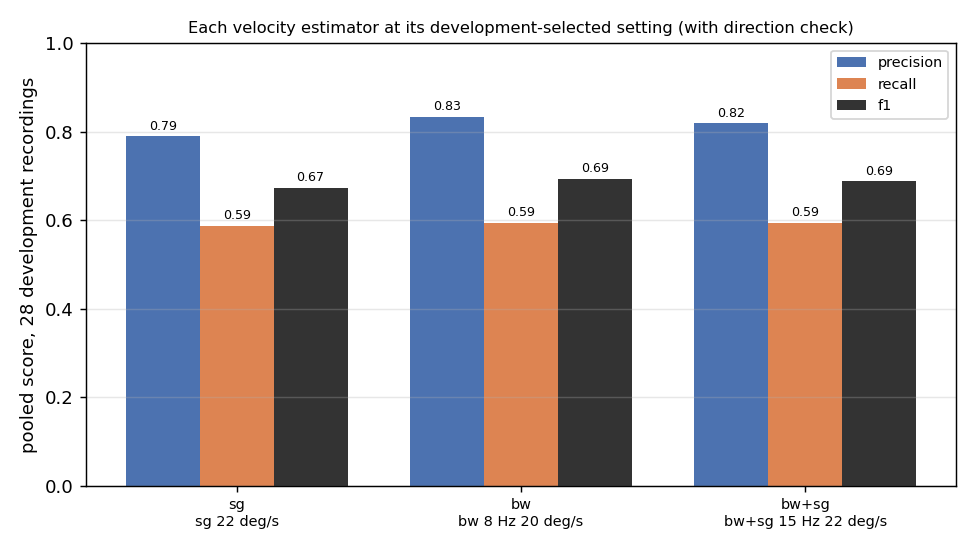

Data behind this chart, as committed beside it:
method, config, group, value, n_trials, tp, fp, fn, precision, recall, f1, fp_per_10s, mean_abs_offset_ms, mean_signed_offset_ms, cross_participant_f1, config_chosen_on_P01, config_chosen_on_P02, edge_detections
sg, sg 22 deg/s, all, all, 28, 94, 25, 66, 0.790, 0.588, 0.674, 0.898, 19.9, -18.4, 0.664, sg 22 deg/s, sg 20 deg/s, 15
sg, sg 22 deg/s, participant, P01, 14, 39, 11, 36, 0.780, 0.520, 0.624, 0.790, 16.2, -13.7, , , , 
sg, sg 22 deg/s, participant, P02, 14, 55, 14, 30, 0.797, 0.647, 0.714, 1.006, 22.4, -21.8, , , , 
sg, sg 22 deg/s, condition, FIXMOVE, 8, 9, 3, 51, 0.750, 0.150, 0.250, 0.377, 24.1, -24.1, , , , 
sg, sg 22 deg/s, condition, FIXSTILL, 8, 0, 7, 0, 0.000, , 0.000, 0.880, , , , , , 
sg, sg 22 deg/s, condition, OKN, 12, 85, 15, 15, 0.850, 0.850, 0.850, 1.257, 19.4, -17.8, , , , 
sg, sg 22 deg/s, direction, LEFT, 10, 50, 10, 36, 0.833, 0.581, 0.685, 1.006, 21.7, -19.7, , , , 
sg, sg 22 deg/s, direction, NONE, 8, 0, 7, 0, 0.000, , 0.000, 0.880, , , , , , 
sg, sg 22 deg/s, direction, RIGHT, 10, 44, 8, 30, 0.846, 0.595, 0.698, 0.805, 17.8, -17.0, , , , 
sg, sg 22 deg/s, participant x condition, P01 FIXMOVE, 4, 3, 1, 35, 0.750, 0.079, 0.143, 0.252, 16.7, -16.7, , , , 
sg, sg 22 deg/s, participant x condition, P01 FIXSTILL, 4, 0, 3, 0, 0.000, , 0.000, 0.755, , , , , , 
sg, sg 22 deg/s, participant x condition, P01 OKN, 6, 36, 7, 1, 0.837, 0.973, 0.900, 1.174, 16.2, -13.4, , , , 
sg, sg 22 deg/s, participant x condition, P02 FIXMOVE, 4, 6, 2, 16, 0.750, 0.273, 0.400, 0.503, 27.8, -27.8, , , , 
sg, sg 22 deg/s, participant x condition, P02 FIXSTILL, 4, 0, 4, 0, 0.000, , 0.000, 1.005, , , , , , 
sg, sg 22 deg/s, participant x condition, P02 OKN, 6, 49, 8, 14, 0.860, 0.778, 0.817, 1.341, 21.8, -21.1, , , , 
bw, bw 8 Hz 20 deg/s, all, all, 28, 95, 19, 65, 0.833, 0.594, 0.693, 0.683, 25.6, -24.2, 0.653, bw 8 Hz 20 deg/s, bw 8 Hz 16 deg/s, 14
bw, bw 8 Hz 20 deg/s, participant, P01, 14, 38, 7, 37, 0.844, 0.507, 0.633, 0.503, 19.3, -16.7, , , , 
bw, bw 8 Hz 20 deg/s, participant, P02, 14, 57, 12, 28, 0.826, 0.671, 0.740, 0.862, 29.8, -29.2, , , , 
bw, bw 8 Hz 20 deg/s, condition, FIXMOVE, 8, 9, 3, 51, 0.750, 0.150, 0.250, 0.377, 31.5, -27.8, , , , 
bw, bw 8 Hz 20 deg/s, condition, FIXSTILL, 8, 0, 4, 0, 0.000, , 0.000, 0.503, , , , , , 
bw, bw 8 Hz 20 deg/s, condition, OKN, 12, 86, 12, 14, 0.878, 0.860, 0.869, 1.006, 25.0, -23.8, , , , 
bw, bw 8 Hz 20 deg/s, direction, LEFT, 10, 51, 8, 35, 0.864, 0.593, 0.703, 0.805, 27.4, -25.5, , , , 
bw, bw 8 Hz 20 deg/s, direction, NONE, 8, 0, 4, 0, 0.000, , 0.000, 0.503, , , , , , 
bw, bw 8 Hz 20 deg/s, direction, RIGHT, 10, 44, 7, 30, 0.863, 0.595, 0.704, 0.704, 23.5, -22.7, , , , 
bw, bw 8 Hz 20 deg/s, participant x condition, P01 FIXMOVE, 4, 3, 0, 35, 1.000, 0.079, 0.146, 0.000, 27.8, -16.7, , , , 
bw, bw 8 Hz 20 deg/s, participant x condition, P01 FIXSTILL, 4, 0, 1, 0, 0.000, , 0.000, 0.252, , , , , , 
bw, bw 8 Hz 20 deg/s, participant x condition, P01 OKN, 6, 35, 6, 2, 0.854, 0.946, 0.897, 1.006, 18.6, -16.7, , , , 
bw, bw 8 Hz 20 deg/s, participant x condition, P02 FIXMOVE, 4, 6, 3, 16, 0.667, 0.273, 0.387, 0.755, 33.3, -33.3, , , , 
bw, bw 8 Hz 20 deg/s, participant x condition, P02 FIXSTILL, 4, 0, 3, 0, 0.000, , 0.000, 0.754, , , , , , 
bw, bw 8 Hz 20 deg/s, participant x condition, P02 OKN, 6, 51, 6, 12, 0.895, 0.810, 0.850, 1.006, 29.4, -28.8, , , , 
bw+sg, bw+sg 15 Hz 22 deg/s, all, all, 28, 95, 21, 65, 0.819, 0.594, 0.688, 0.754, 20.3, -19.3, 0.667, bw+sg 15 Hz 22 deg/s, bw+sg 12 Hz 18 deg/s, 15
bw+sg, bw+sg 15 Hz 22 deg/s, participant, P01, 14, 39, 9, 36, 0.812, 0.520, 0.634, 0.647, 15.8, -14.1, , , , 
bw+sg, bw+sg 15 Hz 22 deg/s, participant, P02, 14, 56, 12, 29, 0.824, 0.659, 0.732, 0.862, 23.5, -22.9, , , , 
bw+sg, bw+sg 15 Hz 22 deg/s, condition, FIXMOVE, 8, 9, 3, 51, 0.750, 0.150, 0.250, 0.377, 25.9, -25.9, , , , 
bw+sg, bw+sg 15 Hz 22 deg/s, condition, FIXSTILL, 8, 0, 6, 0, 0.000, , 0.000, 0.754, , , , , , 
bw+sg, bw+sg 15 Hz 22 deg/s, condition, OKN, 12, 86, 12, 14, 0.878, 0.860, 0.869, 1.006, 19.8, -18.6, , , , 
bw+sg, bw+sg 15 Hz 22 deg/s, direction, LEFT, 10, 51, 8, 35, 0.864, 0.593, 0.703, 0.805, 21.9, -20.6, , , , 
bw+sg, bw+sg 15 Hz 22 deg/s, direction, NONE, 8, 0, 6, 0, 0.000, , 0.000, 0.754, , , , , , 
bw+sg, bw+sg 15 Hz 22 deg/s, direction, RIGHT, 10, 44, 7, 30, 0.863, 0.595, 0.704, 0.704, 18.6, -17.8, , , , 
bw+sg, bw+sg 15 Hz 22 deg/s, participant x condition, P01 FIXMOVE, 4, 3, 0, 35, 1.000, 0.079, 0.146, 0.000, 16.7, -16.7, , , , 
bw+sg, bw+sg 15 Hz 22 deg/s, participant x condition, P01 FIXSTILL, 4, 0, 3, 0, 0.000, , 0.000, 0.755, , , , , , 
bw+sg, bw+sg 15 Hz 22 deg/s, participant x condition, P01 OKN, 6, 36, 6, 1, 0.857, 0.973, 0.911, 1.006, 15.7, -13.9, , , , 
bw+sg, bw+sg 15 Hz 22 deg/s, participant x condition, P02 FIXMOVE, 4, 6, 3, 16, 0.667, 0.273, 0.387, 0.755, 30.6, -30.6, , , , 
bw+sg, bw+sg 15 Hz 22 deg/s, participant x condition, P02 FIXSTILL, 4, 0, 3, 0, 0.000, , 0.000, 0.754, , , , , , 
bw+sg, bw+sg 15 Hz 22 deg/s, participant x condition, P02 OKN, 6, 50, 6, 13, 0.893, 0.794, 0.840, 1.006, 22.7, -22.0, , , , 
